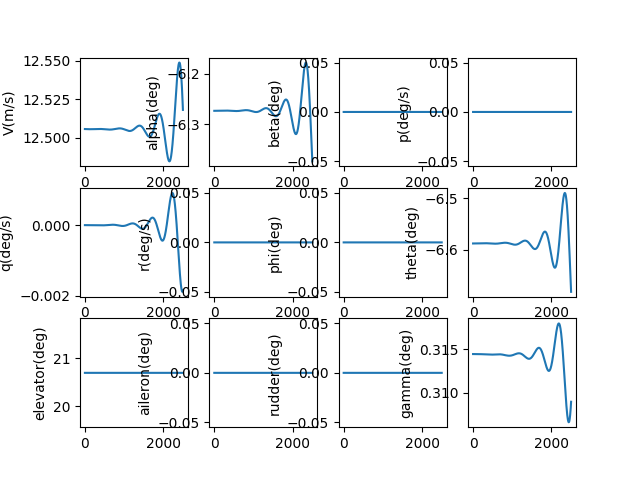

Data behind this chart, as committed beside it:
, V(m/s), alpha(deg), beta(deg), p(deg/s), q(deg/s), r(deg/s), phi(deg), theta(deg), elevator(deg), aileron(deg), rudder(deg), gamma(deg), pb, qc, rb, CD_act, CL_act, Cm_act, CY_act, Cr_act, Cn_act
1.0, 12.51, -6.273, 0.0, 0.0, -2.016993081451531e-09, 0.0, 0.0, -6.588, 20.7, 0.0, 0.0, 0.3144, 0.0, -5.556331150581646e-09, 0.0, 0.03845, 0.004227, -0.2263, 0.0, 0.0, 0.0
2.0, 12.51, -6.273, 0.0, 0.0, -3.6037170782008245e-09, 0.0, 0.0, -6.588, 20.7, 0.0, 0.0, 0.3144, 0.0, -9.927375560686426e-09, 0.0, 0.03845, 0.004227, -0.2263, 0.0, 0.0, 0.0
3.0, 12.51, -6.273, 0.0, 0.0, -4.76367927401177e-09, 0.0, 0.0, -6.588, 20.7, 0.0, 0.0, 0.3144, 0.0, -1.3122794525940535e-08, 0.0, 0.03845, 0.004227, -0.2263, 0.0, 0.0, 0.0
4.0, 12.51, -6.273, 0.0, 0.0, -5.500387220719706e-09, 0.0, 0.0, -6.588, 20.7, 0.0, 0.0, 0.3144, 0.0, -1.515225009085809e-08, 0.0, 0.03845, 0.004227, -0.2263, 0.0, 0.0, 0.0
5.0, 12.51, -6.273, 0.0, 0.0, -5.8173494449596045e-09, 0.0, 0.0, -6.588, 20.7, 0.0, 0.0, 0.3144, 0.0, -1.6025406995550983e-08, 0.0, 0.03845, 0.004227, -0.2263, 0.0, 0.0, 0.0
6.0, 12.51, -6.273, 0.0, 0.0, -5.718076136645701e-09, 0.0, 0.0, -6.588, 20.7, 0.0, 0.0, 0.3144, 0.0, -1.5751934572175117e-08, 0.0, 0.03845, 0.004227, -0.2263, 0.0, 0.0, 0.0
7.0, 12.51, -6.273, 0.0, 0.0, -5.2060798255542026e-09, 0.0, 0.0, -6.588, 20.7, 0.0, 0.0, 0.3144, 0.0, -1.4341508608610157e-08, 0.0, 0.03845, 0.004227, -0.2263, 0.0, 0.0, 0.0
8.0, 12.51, -6.273, 0.0, 0.0, -4.2848760442063966e-09, 0.0, 0.0, -6.588, 20.7, 0.0, 0.0, 0.3144, 0.0, -1.1803813174406507e-08, 0.0, 0.03845, 0.004227, -0.2263, 0.0, 0.0, 0.0
9.0, 12.51, -6.273, 0.0, 0.0, -2.957983973344309e-09, 0.0, 0.0, -6.588, 20.7, 0.0, 0.0, 0.3144, 0.0, -8.148542398785089e-09, 0.0, 0.03845, 0.004227, -0.2263, 0.0, 0.0, 0.0
10.0, 12.51, -6.273, 0.0, 0.0, -1.2289270783622701e-09, 0.0, 0.0, -6.588, 20.7, 0.0, 0.0, 0.3144, 0.0, -3.385402223728795e-09, 0.0, 0.03845, 0.004227, -0.2263, 0.0, 0.0, 0.0
11.0, 12.51, -6.273, 0.0, 0.0, 8.987662726959217e-10, 0.0, 0.0, -6.588, 20.7, 0.0, 0.0, 0.3144, 0.0, 2.4758878937027385e-09, 0.0, 0.03845, 0.004227, -0.2263, 0.0, 0.0, 0.0
12.0, 12.51, -6.273, 0.0, 0.0, 3.4215622018422162e-09, 0.0, 0.0, -6.588, 20.7, 0.0, 0.0, 0.3144, 0.0, 9.425593308535284e-09, 0.0, 0.03845, 0.004227, -0.2263, 0.0, 0.0, 0.0
13.0, 12.51, -6.273, 0.0, 0.0, 6.3359207281400765e-09, 0.0, 0.0, -6.588, 20.7, 0.0, 0.0, 0.3144, 0.0, 1.745396255440393e-08, 0.0, 0.03845, 0.004227, -0.2263, 0.0, 0.0, 0.0
14.0, 12.51, -6.273, 0.0, 0.0, 9.638295190775167e-09, 0.0, 0.0, -6.588, 20.7, 0.0, 0.0, 0.3144, 0.0, 2.6551225754354413e-08, 0.0, 0.03845, 0.004227, -0.2263, 0.0, 0.0, 0.0
15.0, 12.51, -6.273, 0.0, 0.0, 1.3325131685324429e-08, 0.0, 0.0, -6.588, 20.7, 0.0, 0.0, 0.3144, 0.0, 3.6707593067997965e-08, 0.0, 0.03845, 0.004227, -0.2263, 0.0, 0.0, 0.0
16.0, 12.51, -6.273, 0.0, 0.0, 1.739286851021052e-08, 0.0, 0.0, -6.588, 20.7, 0.0, 0.0, 0.3144, 0.0, 4.7913253166719634e-08, 0.0, 0.03845, 0.004227, -0.2263, 0.0, 0.0, 0.0
17.0, 12.51, -6.273, 0.0, 0.0, 2.183793563039029e-08, 0.0, 0.0, -6.588, 20.7, 0.0, 0.0, 0.3144, 0.0, 6.015837175635775e-08, 0.0, 0.03845, 0.004227, -0.2263, 0.0, 0.0, 0.0
18.0, 12.51, -6.273, 0.0, 0.0, 2.6656754153404773e-08, 0.0, 0.0, -6.588, 20.7, 0.0, 0.0, 0.3144, 0.0, 7.343309013393208e-08, 0.0, 0.03845, 0.004227, -0.2263, 0.0, 0.0, 0.0
19.0, 12.51, -6.273, 0.0, 0.0, 3.184573581740789e-08, 0.0, 0.0, -6.588, 20.7, 0.0, 0.0, 0.3144, 0.0, 8.772752377736627e-08, 0.0, 0.03845, 0.004227, -0.2263, 0.0, 0.0, 0.0
20.0, 12.51, -6.273, 0.0, 0.0, 3.740128249715258e-08, 0.0, 0.0, -6.588, 20.7, 0.0, 0.0, 0.3144, 0.0, 1.0303176098467471e-07, 0.0, 0.03845, 0.004227, -0.2263, 0.0, 0.0, 0.0
21.0, 12.51, -6.273, 0.0, 0.0, 4.331978571712678e-08, 0.0, 0.0, -6.588, 20.7, 0.0, 0.0, 0.3144, 0.0, 1.193358615328419e-07, 0.0, 0.03845, 0.004227, -0.2263, 0.0, 0.0, 0.0
22.0, 12.51, -6.273, 0.0, 0.0, 4.959762618301189e-08, 0.0, 0.0, -6.588, 20.7, 0.0, 0.0, 0.3144, 0.0, 1.366298553871719e-07, 0.0, 0.03845, 0.004227, -0.2263, 0.0, 0.0, 0.0
23.0, 12.51, -6.273, 0.0, 0.0, 5.6231173324145025e-08, 0.0, 0.0, -6.588, 20.7, 0.0, 0.0, 0.3144, 0.0, 1.5490374144094765e-07, 0.0, 0.03845, 0.004227, -0.2263, 0.0, 0.0, 0.0
24.0, 12.51, -6.273, 0.0, 0.0, 6.32167848491425e-08, 0.0, 0.0, -6.588, 20.7, 0.0, 0.0, 0.3144, 0.0, 1.7414748629134243e-07, 0.0, 0.03845, 0.004227, -0.2263, 0.0, 0.0, 0.0
25.0, 12.51, -6.273, 0.0, 0.0, 7.055080631628538e-08, 0.0, 0.0, -6.588, 20.7, 0.0, 0.0, 0.3144, 0.0, 1.9435102305599493e-07, 0.0, 0.03845, 0.004227, -0.2263, 0.0, 0.0, 0.0
26.0, 12.51, -6.273, 0.0, 0.0, 7.822957071421986e-08, 0.0, 0.0, -6.588, 20.7, 0.0, 0.0, 0.3144, 0.0, 2.1550425021799542e-07, 0.0, 0.03845, 0.004227, -0.2263, 0.0, 0.0, 0.0
27.0, 12.51, -6.273, 0.0, 0.0, 8.624939805843206e-08, 0.0, 0.0, -6.588, 20.7, 0.0, 0.0, 0.3144, 0.0, 2.3759703051432464e-07, 0.0, 0.03845, 0.004227, -0.2263, 0.0, 0.0, 0.0
28.0, 12.51, -6.273, 0.0, 0.0, 9.460659499934332e-08, 0.0, 0.0, -6.588, 20.7, 0.0, 0.0, 0.3144, 0.0, 2.6061918985630117e-07, 0.0, 0.03845, 0.004227, -0.2263, 0.0, 0.0, 0.0
29.0, 12.51, -6.273, 0.0, 0.0, 1.032974544449609e-07, 0.0, 0.0, -6.588, 20.7, 0.0, 0.0, 0.3144, 0.0, 2.845605162901234e-07, 0.0, 0.03845, 0.004227, -0.2263, 0.0, 0.0, 0.0
30.0, 12.51, -6.273, 0.0, 0.0, 1.1231825519201186e-07, 0.0, 0.0, -6.588, 20.7, 0.0, 0.0, 0.3144, 0.0, 3.0941075898077846e-07, 0.0, 0.03845, 0.004227, -0.2263, 0.0, 0.0, 0.0
31.0, 12.51, -6.273, 0.0, 0.0, 1.2166526157606832e-07, 0.0, 0.0, -6.588, 20.7, 0.0, 0.0, 0.3144, 0.0, 3.351596272482647e-07, 0.0, 0.03845, 0.004227, -0.2263, 0.0, 0.0, 0.0
32.0, 12.51, -6.273, 0.0, 0.0, 1.3133472313031817e-07, 0.0, 0.0, -6.588, 20.7, 0.0, 0.0, 0.3144, 0.0, 3.617967896276297e-07, 0.0, 0.03845, 0.004227, -0.2263, 0.0, 0.0, 0.0
33.0, 12.51, -6.273, 0.0, 0.0, 1.4132287425862295e-07, 0.0, 0.0, -6.588, 20.7, 0.0, 0.0, 0.3144, 0.0, 3.89311872968363e-07, 0.0, 0.03845, 0.004227, -0.2263, 0.0, 0.0, 0.0
34.0, 12.51, -6.273, 0.0, 0.0, 1.5162593391977053e-07, 0.0, 0.0, -6.588, 20.7, 0.0, 0.0, 0.3144, 0.0, 4.176944615646272e-07, 0.0, 0.03845, 0.004227, -0.2263, 0.0, 0.0, 0.0
35.0, 12.51, -6.273, 0.0, 0.0, 1.6224010532715635e-07, 0.0, 0.0, -6.588, 20.7, 0.0, 0.0, 0.3144, 0.0, 4.4693409632798834e-07, 0.0, 0.03845, 0.004227, -0.2263, 0.0, 0.0, 0.0
36.0, 12.51, -6.273, 0.0, 0.0, 1.7316157565864778e-07, 0.0, 0.0, -6.588, 20.7, 0.0, 0.0, 0.3144, 0.0, 4.770202739881972e-07, 0.0, 0.03845, 0.004227, -0.2263, 0.0, 0.0, 0.0
37.0, 12.51, -6.273, 0.0, 0.0, 1.8438651577934753e-07, 0.0, 0.0, -6.588, 20.7, 0.0, 0.0, 0.3144, 0.0, 5.079424463295044e-07, 0.0, 0.03845, 0.004227, -0.2263, 0.0, 0.0, 0.0
38.0, 12.51, -6.273, 0.0, 0.0, 1.9591107997785328e-07, 0.0, 0.0, -6.588, 20.7, 0.0, 0.0, 0.3144, 0.0, 5.396900194641504e-07, 0.0, 0.03845, 0.004227, -0.2263, 0.0, 0.0, 0.0
39.0, 12.51, -6.273, 0.0, 0.0, 2.077314057126982e-07, 0.0, 0.0, -6.588, 20.7, 0.0, 0.0, 0.3144, 0.0, 5.722523531339043e-07, 0.0, 0.03845, 0.004227, -0.2263, 0.0, 0.0, 0.0
40.0, 12.51, -6.273, 0.0, 0.0, 2.1984361337722482e-07, 0.0, 0.0, -6.588, 20.7, 0.0, 0.0, 0.3144, 0.0, 6.056187600623769e-07, 0.0, 0.03845, 0.004227, -0.2263, 0.0, 0.0, 0.0
41.0, 12.51, -6.273, 0.0, 0.0, 2.3224380606749305e-07, 0.0, 0.0, -6.588, 20.7, 0.0, 0.0, 0.3144, 0.0, 6.397785053156948e-07, 0.0, 0.03845, 0.004227, -0.2263, 0.0, 0.0, 0.0
42.0, 12.51, -6.273, 0.0, 0.0, 2.4492806937034853e-07, 0.0, 0.0, -6.588, 20.7, 0.0, 0.0, 0.3144, 0.0, 6.747208057187089e-07, 0.0, 0.03845, 0.004227, -0.2263, 0.0, 0.0, 0.0
43.0, 12.51, -6.273, 0.0, 0.0, 2.578924711614997e-07, 0.0, 0.0, -6.588, 20.7, 0.0, 0.0, 0.3144, 0.0, 7.104348292987746e-07, 0.0, 0.03845, 0.004227, -0.2263, 0.0, 0.0, 0.0
44.0, 12.51, -6.273, 0.0, 0.0, 2.7113306141307606e-07, 0.0, 0.0, -6.588, 20.7, 0.0, 0.0, 0.3144, 0.0, 7.469096947556494e-07, 0.0, 0.03845, 0.004227, -0.2263, 0.0, 0.0, 0.0
45.0, 12.51, -6.273, 0.0, 0.0, 2.846458720171249e-07, 0.0, 0.0, -6.588, 20.7, 0.0, 0.0, 0.3144, 0.0, 7.841344709752985e-07, 0.0, 0.03845, 0.004227, -0.2263, 0.0, 0.0, 0.0
46.0, 12.51, -6.273, 0.0, 0.0, 2.9842691661782513e-07, 0.0, 0.0, -6.588, 20.7, 0.0, 0.0, 0.3144, 0.0, 8.220981765677117e-07, 0.0, 0.03845, 0.004227, -0.2263, 0.0, 0.0, 0.0
47.0, 12.51, -6.273, 0.0, 0.0, 3.1247219045958567e-07, 0.0, 0.0, -6.588, 20.7, 0.0, 0.0, 0.3144, 0.0, 8.607897794484798e-07, 0.0, 0.03845, 0.004227, -0.2263, 0.0, 0.0, 0.0
48.0, 12.51, -6.273, 0.0, 0.0, 3.2677767024489066e-07, 0.0, 0.0, -6.588, 20.7, 0.0, 0.0, 0.3144, 0.0, 9.0019819644722e-07, 0.0, 0.03845, 0.004227, -0.2263, 0.0, 0.0, 0.0
49.0, 12.51, -6.273, 0.0, 0.0, 3.4133931400250945e-07, 0.0, 0.0, -6.588, 20.7, 0.0, 0.0, 0.3144, 0.0, 9.403122929445562e-07, 0.0, 0.03845, 0.004227, -0.2263, 0.0, 0.0, 0.0
50.0, 12.51, -6.273, 0.0, 0.0, 3.561530609720681e-07, 0.0, 0.0, -6.588, 20.7, 0.0, 0.0, 0.3144, 0.0, 9.811208825541685e-07, 0.0, 0.03845, 0.004227, -0.2263, 0.0, 0.0, 0.0
51.0, 12.51, -6.273, 0.0, 0.0, 3.7121483149546626e-07, 0.0, 0.0, -6.588, 20.7, 0.0, 0.0, 0.3144, 0.0, 1.0226127268237037e-06, 0.0, 0.03845, 0.004227, -0.2263, 0.0, 0.0, 0.0
52.0, 12.51, -6.273, 0.0, 0.0, 3.8652052692455065e-07, 0.0, 0.0, -6.588, 20.7, 0.0, 0.0, 0.3144, 0.0, 1.0647765349804662e-06, 0.0, 0.03845, 0.004227, -0.2263, 0.0, 0.0, 0.0
53.0, 12.51, -6.273, 0.0, 0.0, 4.0206602953739184e-07, 0.0, 0.0, -6.588, 20.7, 0.0, 0.0, 0.3144, 0.0, 1.1076009637008124e-06, 0.0, 0.03845, 0.004227, -0.2263, 0.0, 0.0, 0.0
54.0, 12.51, -6.273, 0.0, 0.0, 4.178472024668479e-07, 0.0, 0.0, -6.588, 20.7, 0.0, 0.0, 0.3144, 0.0, 1.1510746169133905e-06, 0.0, 0.03845, 0.004227, -0.2263, 0.0, 0.0, 0.0
55.0, 12.51, -6.273, 0.0, 0.0, 4.338598896427428e-07, 0.0, 0.0, -6.588, 20.7, 0.0, 0.0, 0.3144, 0.0, 1.195186045639889e-06, 0.0, 0.03845, 0.004227, -0.2263, 0.0, 0.0, 0.0
56.0, 12.51, -6.273, 0.0, 0.0, 4.5009991574347295e-07, 0.0, 0.0, -6.588, 20.7, 0.0, 0.0, 0.3144, 0.0, 1.2399237478617568e-06, 0.0, 0.03845, 0.004227, -0.2263, 0.0, 0.0, 0.0
57.0, 12.51, -6.273, 0.0, 0.0, 4.665630861604349e-07, 0.0, 0.0, -6.588, 20.7, 0.0, 0.0, 0.3144, 0.0, 1.2852761684222433e-06, 0.0, 0.03845, 0.004227, -0.2263, 0.0, 0.0, 0.0
58.0, 12.51, -6.273, 0.0, 0.0, 4.832451869732467e-07, 0.0, 0.0, -6.588, 20.7, 0.0, 0.0, 0.3144, 0.0, 1.3312316989581747e-06, 0.0, 0.03845, 0.004227, -0.2263, 0.0, 0.0, 0.0
59.0, 12.51, -6.273, 0.0, 0.0, 5.00141984937787e-07, 0.0, 0.0, -6.588, 20.7, 0.0, 0.0, 0.3144, 0.0, 1.37777867786704e-06, 0.0, 0.03845, 0.004227, -0.2263, 0.0, 0.0, 0.0
60.0, 12.51, -6.273, 0.0, 0.0, 5.172492274819985e-07, 0.0, 0.0, -6.588, 20.7, 0.0, 0.0, 0.3144, 0.0, 1.4249053902954684e-06, 0.0, 0.03845, 0.004227, -0.2263, 0.0, 0.0, 0.0
... 2,440 more rows
